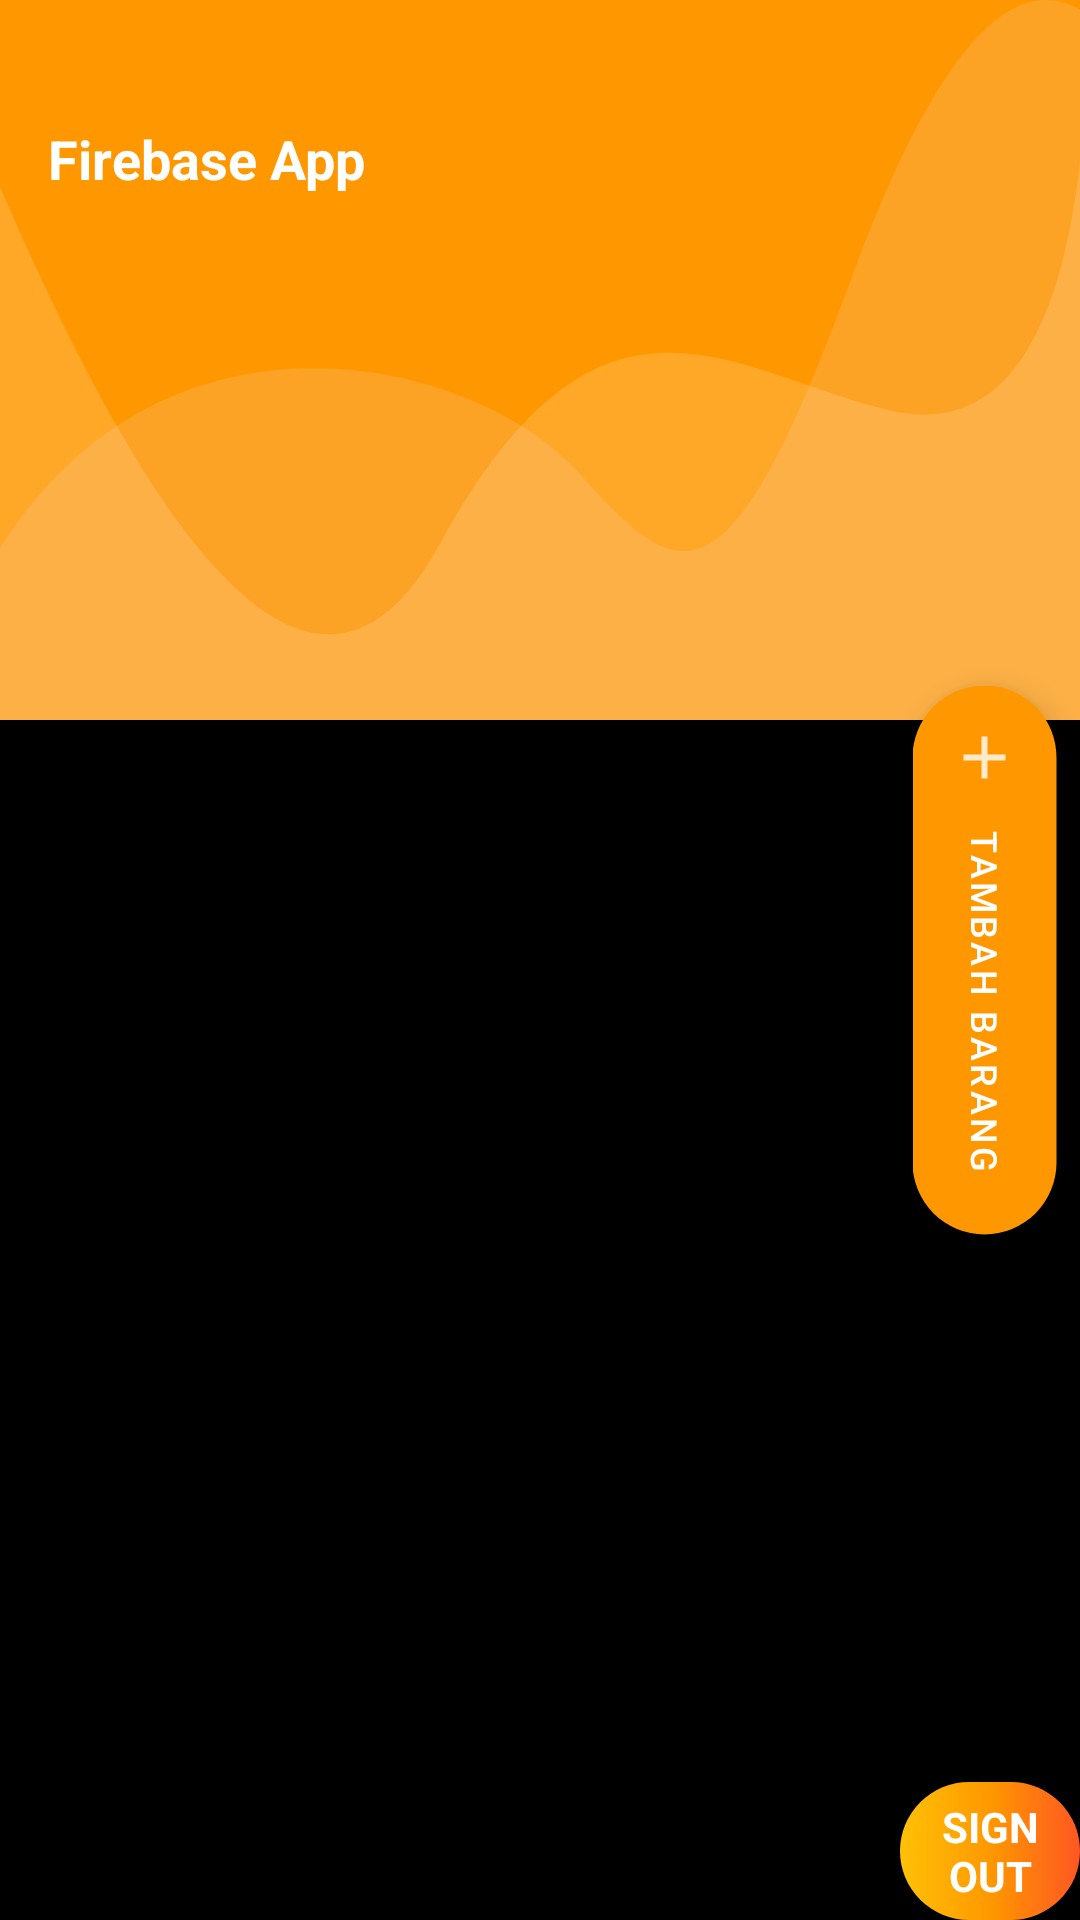

Write the Android layout XML for this screen, with the resource values it uses.
<!-- AndroidManifest.xml: activity theme AppTheme -->
<!-- res/layout/activity_main.xml -->
<?xml version="1.0" encoding="utf-8"?>
<RelativeLayout xmlns:android="http://schemas.android.com/apk/res/android"
    xmlns:app="http://schemas.android.com/apk/res-auto"
    android:layout_width="match_parent"
    android:layout_height="match_parent"
    android:background="@color/black"
    android:orientation="vertical">

    <FrameLayout
        android:layout_width="match_parent"
        android:layout_height="240dp">

        <ImageView
            android:layout_width="match_parent"
            android:layout_height="match_parent"
            android:background="@drawable/wave_blue" />

    </FrameLayout>

    <LinearLayout
        android:id="@+id/topbar"
        android:layout_width="match_parent"
        android:layout_height="wrap_content"
        android:layout_marginTop="25dp"
        android:gravity="center_vertical">

        <androidx.appcompat.widget.Toolbar
            android:id="@+id/toolbar"
            android:layout_width="match_parent"
            android:layout_height="?actionBarSize"
            android:theme="@style/AppTheme.AppBarOverlay">

            <RelativeLayout
                android:layout_width="match_parent"
                android:layout_height="wrap_content"
                android:orientation="horizontal">

                <TextView
                    android:layout_width="wrap_content"
                    android:layout_height="wrap_content"
                    android:text="@string/app_name"
                    android:textColor="@android:color/white"
                    android:textSize="18sp"
                    android:textStyle="bold" />

            </RelativeLayout>

        </androidx.appcompat.widget.Toolbar>

    </LinearLayout>

    <ScrollView
        android:layout_width="match_parent"
        android:layout_height="match_parent"
        android:layout_below="@+id/topbar"
        android:scrollbars="none">

        <androidx.recyclerview.widget.RecyclerView
            android:id="@+id/recycler_view"
            android:layout_width="match_parent"
            android:layout_height="wrap_content"
            android:layout_margin="5dp"
            app:layout_behavior="@string/appbar_scrolling_view_behavior" />

    </ScrollView>

    <com.google.android.material.floatingactionbutton.ExtendedFloatingActionButton
        android:id="@+id/tambah_barang"
        android:layout_width="wrap_content"
        android:layout_height="wrap_content"
        android:layout_alignParentEnd="true"
        android:layout_centerInParent="true"
        android:layout_marginEnd="-60dp"
        android:rotation="90"
        android:text="Tambah Barang"
        android:textColor="@android:color/white"
        android:textSize="12sp"
        android:theme="@style/MaterialTheme"
        app:backgroundTint="@color/colorPrimaryDark"
        app:icon="@drawable/ic_add"
        app:iconTint="@android:color/white" />

    <Button
        android:id="@+id/sign_out"
        style="?android:textAppearanceSmall"
        android:layout_below="@id/tambah_barang"
        android:layout_width="wrap_content"
        android:layout_marginStart="300dp"
        android:layout_height="wrap_content"
        android:layout_marginTop="250dp"
        android:background="@drawable/button_background"
        android:text="@string/btn_sign_out"
        android:textColor="@android:color/white"
        android:textStyle="bold" />


</RelativeLayout>
<!-- resources referenced by this layout -->
<resources>
  <color name="black">#FF000000</color>
  <color name="colorPrimaryDark">#FF9800</color>
  <!-- drawable button_background (drawable) -->
  <?xml version="1.0" encoding="utf-8"?>
  <shape xmlns:android="http://schemas.android.com/apk/res/android"
      android:shape="rectangle">
  
              <corners
                  android:radius="100dp"/>
  
              <gradient android:angle="0"
                  android:startColor="#FFC107"
                  android:centerColor="#FF9800"
                  android:endColor="#FF5722">
              </gradient>
  
  </shape>
  <!-- drawable ic_add (drawable) -->
  <vector xmlns:android="http://schemas.android.com/apk/res/android"
      android:width="24dp"
      android:height="24dp"
      android:viewportWidth="24"
      android:viewportHeight="24"
      android:tint="#FFFFFF"
      android:alpha="0.8">
      <path
          android:fillColor="#FF000000"
          android:pathData="M19,13h-6v6h-2v-6H5v-2h6V5h2v6h6v2z"/>
  </vector>
  <!-- drawable wave_blue (drawable) -->
  <?xml version="1.0" encoding="utf-8"?>
  <vector xmlns:android="http://schemas.android.com/apk/res/android"
      xmlns:aapt="http://schemas.android.com/aapt"
      android:width="360.0dip"
      android:height="84.0dip"
      android:viewportWidth="360.0"
      android:viewportHeight="84.0">
      <path
          android:fillColor="#FF9800"
          android:fillType="evenOdd"
          android:pathData="M-120,-20a300,160 0,1 0,600 0a300,160 0,1 0,-600 0z"
          android:strokeWidth="1.0"
          android:strokeColor="#00000000" />
      <path
          android:fillAlpha="0.15"
          android:fillColor="#ffffffff"
          android:fillType="evenOdd"
          android:pathData="M360,19C352.582,41.202 331.338,50.823 296.266,47.862C243.659,43.422 200.15,29.245 146.721,63.404C111.102,86.176 62.195,72.3 -0,21.775L-0,108C54.667,129.333 114.667,140 180,140C245.333,140 305.333,129.333 360,108L360,19Z"
          android:strokeWidth="1.0"
          android:strokeColor="#00000000" />
      <path
          android:fillAlpha="0.15"
          android:fillColor="#ffece1ff"
          android:fillType="evenOdd"
          android:pathData="M360,1.097C336.2,-3.603 310.871,6.803 284.011,32.315C243.722,70.584 228.244,69.217 193.816,55.478C159.389,41.739 55.35,33.012 -0,64C-36.9,84.659 -36.9,99.325 -0,108C53.333,129.333 113.333,140 180,140C246.667,140 306.667,129.333 360,108L360,1.097Z"
          android:strokeWidth="1.0"
          android:strokeColor="#00000000" />
  </vector>
  <string name="app_name">Firebase App</string>
  <string name="btn_sign_out">Sign Out</string>
  <style name="AppTheme.AppBarOverlay" parent="ThemeOverlay.AppCompat.Dark.ActionBar" />
  <style name="MaterialTheme" parent="Theme.MaterialComponents.Light.NoActionBar">
          <item name="colorPrimary">@color/colorPrimary</item>
          <item name="colorPrimaryDark">@color/colorPrimaryDark</item>
          <item name="colorAccent">@color/colorAccent</item>
          <item name="textAppearanceButton">@style/AppTextAppearance.Button</item>
      </style>
  <style name="AppTheme" parent="Theme.AppCompat.Light.NoActionBar">
          
          <item name="colorPrimary">@color/colorPrimary</item>
          <item name="colorPrimaryDark">@color/colorPrimaryDark</item>
          <item name="colorAccent">@color/colorAccent</item>
      </style>
  <color name="colorPrimary">#2196F3</color>
  <color name="colorAccent">#FFC107</color>
  <style name="AppTextAppearance.Button" parent="TextAppearance.MaterialComponents.Button">
          <item name="android:textAllCaps">true</item>
      </style>
</resources>
